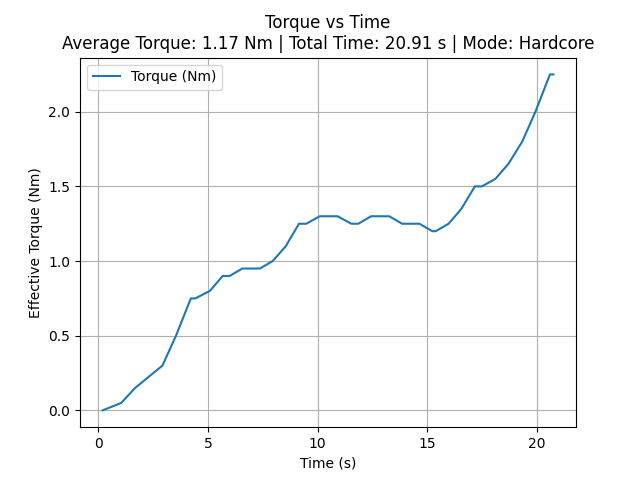

Data behind this chart, as committed beside it:
time_sec, torque_Nm
0.2019, 0.0
1.052, 0.05
1.684, 0.15
2.93, 0.3
3.548, 0.5
4.226, 0.75
4.429, 0.75
5.091, 0.8
5.676, 0.9
5.849, 0.9
5.991, 0.9
6.57, 0.95
6.728, 0.95
6.886, 0.95
7.059, 0.95
7.216, 0.95
7.372, 0.95
7.955, 1.0
8.554, 1.1
9.153, 1.25
9.326, 1.25
9.485, 1.25
10.1, 1.3
10.27, 1.3
10.44, 1.3
10.6, 1.3
10.76, 1.3
10.91, 1.3
11.54, 1.25
11.68, 1.25
11.86, 1.25
12.44, 1.3
12.59, 1.3
12.75, 1.3
12.93, 1.3
13.11, 1.3
13.27, 1.3
13.85, 1.25
14.01, 1.25
14.17, 1.25
14.33, 1.25
14.49, 1.25
14.64, 1.25
15.23, 1.2
15.38, 1.2
15.97, 1.25
16.55, 1.35
17.17, 1.5
17.33, 1.5
17.48, 1.5
18.1, 1.55
18.69, 1.65
19.33, 1.8
19.93, 2.0
20.59, 2.25
20.75, 2.25
